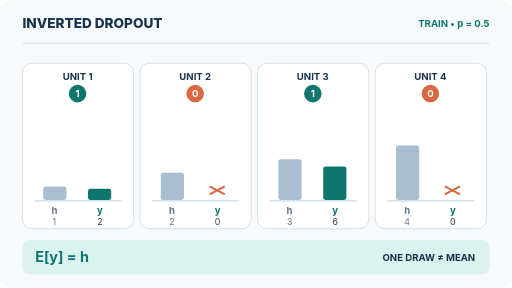
t = 0.00 s
t = 1.88 s: frame unchanged from t = 0.00 s, image omitted
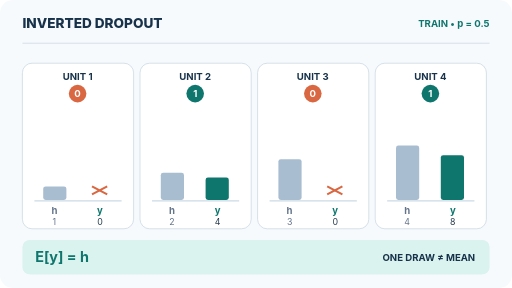
t = 3.13 s
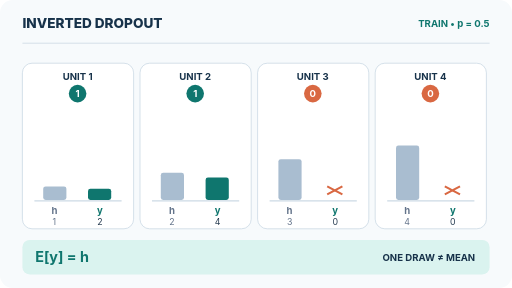
t = 5.00 s
t = 6.88 s: frame unchanged from t = 5.00 s, image omitted
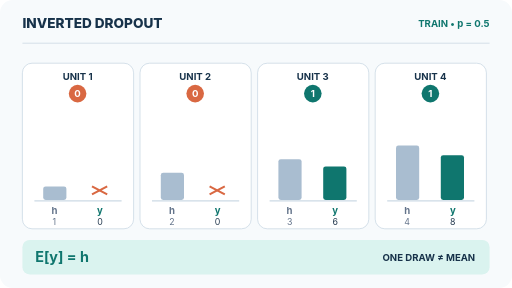
t = 8.13 s

The animated SVG that drew these frames (rendered in a browser with its animation timeline set to each time). Animation: 32 SMIL elements (animate=32); one cycle of 10.00 s, repeats indefinitely.

<svg xmlns="http://www.w3.org/2000/svg" width="640" height="360" viewBox="0 0 640 360" role="img" aria-labelledby="title desc"><title id="title">Inverted dropout: Bernoulli masks and mean-preserving scale</title><desc id="desc">Four teaching-unit activations are masked by changing Bernoulli outcomes. Kept values are scaled by two, dropped values become zero, and the expected output for each unit equals its input.</desc><style>text{font-family:Inter,Arial,ui-sans-serif,system-ui,sans-serif} @media(prefers-reduced-motion:reduce){svg{animation:none}}</style><rect width="640" height="360" rx="16" fill="#f7fafc"/><path d="M28 54H612" stroke="#ccdae5"/><text x="28" y="35" font-size="17" fill="#17324a" font-weight="800">INVERTED DROPOUT</text><text x="612" y="34" font-size="12" fill="#0f766e" text-anchor="end" font-weight="700">TRAIN   •   p = 0.5</text><rect x="28" y="79" width="139" height="207" rx="12" fill="#ffffff" stroke="#ccdae5"/><text x="97" y="100" font-size="12" fill="#17324a" font-weight="750" text-anchor="middle">UNIT 1</text><circle cx="97" cy="117" r="11" fill="#0f766e"><animate attributeName="fill" values="#0f766e;#d96842;#0f766e;#d96842;#0f766e" keyTimes="0;0.25;0.5;0.75;1" calcMode="discrete" dur="10s" repeatCount="indefinite"/></circle><text x="97" y="121" font-size="12" fill="#fff" font-weight="750" text-anchor="middle" opacity="0">0<animate attributeName="opacity" values="0;1;0;1;0" keyTimes="0;0.25;0.5;0.75;1" calcMode="discrete" dur="10s" repeatCount="indefinite"/></text><text x="97" y="121" font-size="12" fill="#fff" font-weight="750" text-anchor="middle" opacity="1">1<animate attributeName="opacity" values="1;0;1;0;1" keyTimes="0;0.25;0.5;0.75;1" calcMode="discrete" dur="10s" repeatCount="indefinite"/></text><path d="M43 251H152" stroke="#ccdae5" stroke-width="1.5"/><rect x="54" y="233" width="29" height="17" rx="3" fill="#a9bdd0"/><rect x="110" y="236" width="29" height="14" rx="3" fill="#0f766e"><animate attributeName="y" values="236;250;236;250;236" keyTimes="0;0.25;0.5;0.75;1" calcMode="discrete" dur="10s" repeatCount="indefinite"/><animate attributeName="height" values="14;0;14;0;14" keyTimes="0;0.25;0.5;0.75;1" calcMode="discrete" dur="10s" repeatCount="indefinite"/></rect><path d="M115 243l19 -10m-19 0l19 10" stroke="#d96842" stroke-width="2.6" opacity="0"><animate attributeName="opacity" values="0;1;0;1;0" keyTimes="0;0.25;0.5;0.75;1" calcMode="discrete" dur="10s" repeatCount="indefinite"/></path><text x="68" y="267" font-size="12" fill="#64748b" font-weight="700" text-anchor="middle">h</text><text x="125" y="267" font-size="12" fill="#0f766e" font-weight="700" text-anchor="middle">y</text><text x="68" y="281" font-size="11" fill="#64748b" text-anchor="middle">1</text><text x="125" y="281" font-size="11" fill="#263b50" text-anchor="middle" opacity="0">0<animate attributeName="opacity" values="0;1;0;1;0" keyTimes="0;0.25;0.5;0.75;1" calcMode="discrete" dur="10s" repeatCount="indefinite"/></text><text x="125" y="281" font-size="11" fill="#263b50" text-anchor="middle" opacity="1">2<animate attributeName="opacity" values="1;0;1;0;1" keyTimes="0;0.25;0.5;0.75;1" calcMode="discrete" dur="10s" repeatCount="indefinite"/></text><rect x="175" y="79" width="139" height="207" rx="12" fill="#ffffff" stroke="#ccdae5"/><text x="244" y="100" font-size="12" fill="#17324a" font-weight="750" text-anchor="middle">UNIT 2</text><circle cx="244" cy="117" r="11" fill="#d96842"><animate attributeName="fill" values="#d96842;#0f766e;#0f766e;#d96842;#d96842" keyTimes="0;0.25;0.5;0.75;1" calcMode="discrete" dur="10s" repeatCount="indefinite"/></circle><text x="244" y="121" font-size="12" fill="#fff" font-weight="750" text-anchor="middle" opacity="1">0<animate attributeName="opacity" values="1;0;0;1;1" keyTimes="0;0.25;0.5;0.75;1" calcMode="discrete" dur="10s" repeatCount="indefinite"/></text><text x="244" y="121" font-size="12" fill="#fff" font-weight="750" text-anchor="middle" opacity="0">1<animate attributeName="opacity" values="0;1;1;0;0" keyTimes="0;0.25;0.5;0.75;1" calcMode="discrete" dur="10s" repeatCount="indefinite"/></text><path d="M190 251H299" stroke="#ccdae5" stroke-width="1.5"/><rect x="201" y="216" width="29" height="34" rx="3" fill="#a9bdd0"/><rect x="257" y="250" width="29" height="0" rx="3" fill="#0f766e"><animate attributeName="y" values="250;222;222;250;250" keyTimes="0;0.25;0.5;0.75;1" calcMode="discrete" dur="10s" repeatCount="indefinite"/><animate attributeName="height" values="0;28;28;0;0" keyTimes="0;0.25;0.5;0.75;1" calcMode="discrete" dur="10s" repeatCount="indefinite"/></rect><path d="M262 243l19 -10m-19 0l19 10" stroke="#d96842" stroke-width="2.6" opacity="1"><animate attributeName="opacity" values="1;0;0;1;1" keyTimes="0;0.25;0.5;0.75;1" calcMode="discrete" dur="10s" repeatCount="indefinite"/></path><text x="215" y="267" font-size="12" fill="#64748b" font-weight="700" text-anchor="middle">h</text><text x="272" y="267" font-size="12" fill="#0f766e" font-weight="700" text-anchor="middle">y</text><text x="215" y="281" font-size="11" fill="#64748b" text-anchor="middle">2</text><text x="272" y="281" font-size="11" fill="#263b50" text-anchor="middle" opacity="1">0<animate attributeName="opacity" values="1;0;0;1;1" keyTimes="0;0.25;0.5;0.75;1" calcMode="discrete" dur="10s" repeatCount="indefinite"/></text><text x="272" y="281" font-size="11" fill="#263b50" text-anchor="middle" opacity="0">4<animate attributeName="opacity" values="0;1;1;0;0" keyTimes="0;0.25;0.5;0.75;1" calcMode="discrete" dur="10s" repeatCount="indefinite"/></text><rect x="322" y="79" width="139" height="207" rx="12" fill="#ffffff" stroke="#ccdae5"/><text x="391" y="100" font-size="12" fill="#17324a" font-weight="750" text-anchor="middle">UNIT 3</text><circle cx="391" cy="117" r="11" fill="#0f766e"><animate attributeName="fill" values="#0f766e;#d96842;#d96842;#0f766e;#0f766e" keyTimes="0;0.25;0.5;0.75;1" calcMode="discrete" dur="10s" repeatCount="indefinite"/></circle><text x="391" y="121" font-size="12" fill="#fff" font-weight="750" text-anchor="middle" opacity="0">0<animate attributeName="opacity" values="0;1;1;0;0" keyTimes="0;0.25;0.5;0.75;1" calcMode="discrete" dur="10s" repeatCount="indefinite"/></text><text x="391" y="121" font-size="12" fill="#fff" font-weight="750" text-anchor="middle" opacity="1">1<animate attributeName="opacity" values="1;0;0;1;1" keyTimes="0;0.25;0.5;0.75;1" calcMode="discrete" dur="10s" repeatCount="indefinite"/></text><path d="M337 251H446" stroke="#ccdae5" stroke-width="1.5"/><rect x="348" y="199" width="29" height="51" rx="3" fill="#a9bdd0"/><rect x="404" y="208" width="29" height="42" rx="3" fill="#0f766e"><animate attributeName="y" values="208;250;250;208;208" keyTimes="0;0.25;0.5;0.75;1" calcMode="discrete" dur="10s" repeatCount="indefinite"/><animate attributeName="height" values="42;0;0;42;42" keyTimes="0;0.25;0.5;0.75;1" calcMode="discrete" dur="10s" repeatCount="indefinite"/></rect><path d="M409 243l19 -10m-19 0l19 10" stroke="#d96842" stroke-width="2.6" opacity="0"><animate attributeName="opacity" values="0;1;1;0;0" keyTimes="0;0.25;0.5;0.75;1" calcMode="discrete" dur="10s" repeatCount="indefinite"/></path><text x="362" y="267" font-size="12" fill="#64748b" font-weight="700" text-anchor="middle">h</text><text x="419" y="267" font-size="12" fill="#0f766e" font-weight="700" text-anchor="middle">y</text><text x="362" y="281" font-size="11" fill="#64748b" text-anchor="middle">3</text><text x="419" y="281" font-size="11" fill="#263b50" text-anchor="middle" opacity="0">0<animate attributeName="opacity" values="0;1;1;0;0" keyTimes="0;0.25;0.5;0.75;1" calcMode="discrete" dur="10s" repeatCount="indefinite"/></text><text x="419" y="281" font-size="11" fill="#263b50" text-anchor="middle" opacity="1">6<animate attributeName="opacity" values="1;0;0;1;1" keyTimes="0;0.25;0.5;0.75;1" calcMode="discrete" dur="10s" repeatCount="indefinite"/></text><rect x="469" y="79" width="139" height="207" rx="12" fill="#ffffff" stroke="#ccdae5"/><text x="538" y="100" font-size="12" fill="#17324a" font-weight="750" text-anchor="middle">UNIT 4</text><circle cx="538" cy="117" r="11" fill="#d96842"><animate attributeName="fill" values="#d96842;#0f766e;#d96842;#0f766e;#d96842" keyTimes="0;0.25;0.5;0.75;1" calcMode="discrete" dur="10s" repeatCount="indefinite"/></circle><text x="538" y="121" font-size="12" fill="#fff" font-weight="750" text-anchor="middle" opacity="1">0<animate attributeName="opacity" values="1;0;1;0;1" keyTimes="0;0.25;0.5;0.75;1" calcMode="discrete" dur="10s" repeatCount="indefinite"/></text><text x="538" y="121" font-size="12" fill="#fff" font-weight="750" text-anchor="middle" opacity="0">1<animate attributeName="opacity" values="0;1;0;1;0" keyTimes="0;0.25;0.5;0.75;1" calcMode="discrete" dur="10s" repeatCount="indefinite"/></text><path d="M484 251H593" stroke="#ccdae5" stroke-width="1.5"/><rect x="495" y="182" width="29" height="68" rx="3" fill="#a9bdd0"/><rect x="551" y="250" width="29" height="0" rx="3" fill="#0f766e"><animate attributeName="y" values="250;194;250;194;250" keyTimes="0;0.25;0.5;0.75;1" calcMode="discrete" dur="10s" repeatCount="indefinite"/><animate attributeName="height" values="0;56;0;56;0" keyTimes="0;0.25;0.5;0.75;1" calcMode="discrete" dur="10s" repeatCount="indefinite"/></rect><path d="M556 243l19 -10m-19 0l19 10" stroke="#d96842" stroke-width="2.6" opacity="1"><animate attributeName="opacity" values="1;0;1;0;1" keyTimes="0;0.25;0.5;0.75;1" calcMode="discrete" dur="10s" repeatCount="indefinite"/></path><text x="509" y="267" font-size="12" fill="#64748b" font-weight="700" text-anchor="middle">h</text><text x="566" y="267" font-size="12" fill="#0f766e" font-weight="700" text-anchor="middle">y</text><text x="509" y="281" font-size="11" fill="#64748b" text-anchor="middle">4</text><text x="566" y="281" font-size="11" fill="#263b50" text-anchor="middle" opacity="1">0<animate attributeName="opacity" values="1;0;1;0;1" keyTimes="0;0.25;0.5;0.75;1" calcMode="discrete" dur="10s" repeatCount="indefinite"/></text><text x="566" y="281" font-size="11" fill="#263b50" text-anchor="middle" opacity="0">8<animate attributeName="opacity" values="0;1;0;1;0" keyTimes="0;0.25;0.5;0.75;1" calcMode="discrete" dur="10s" repeatCount="indefinite"/></text><rect x="28" y="300" width="584" height="43" rx="9" fill="#daf3ef"/><text x="44" y="327" font-size="18" fill="#0f766e" font-weight="750">E[y] = h</text><text x="594" y="326" font-size="12" fill="#17324a" text-anchor="end" font-weight="700">ONE DRAW ≠ MEAN</text></svg>
